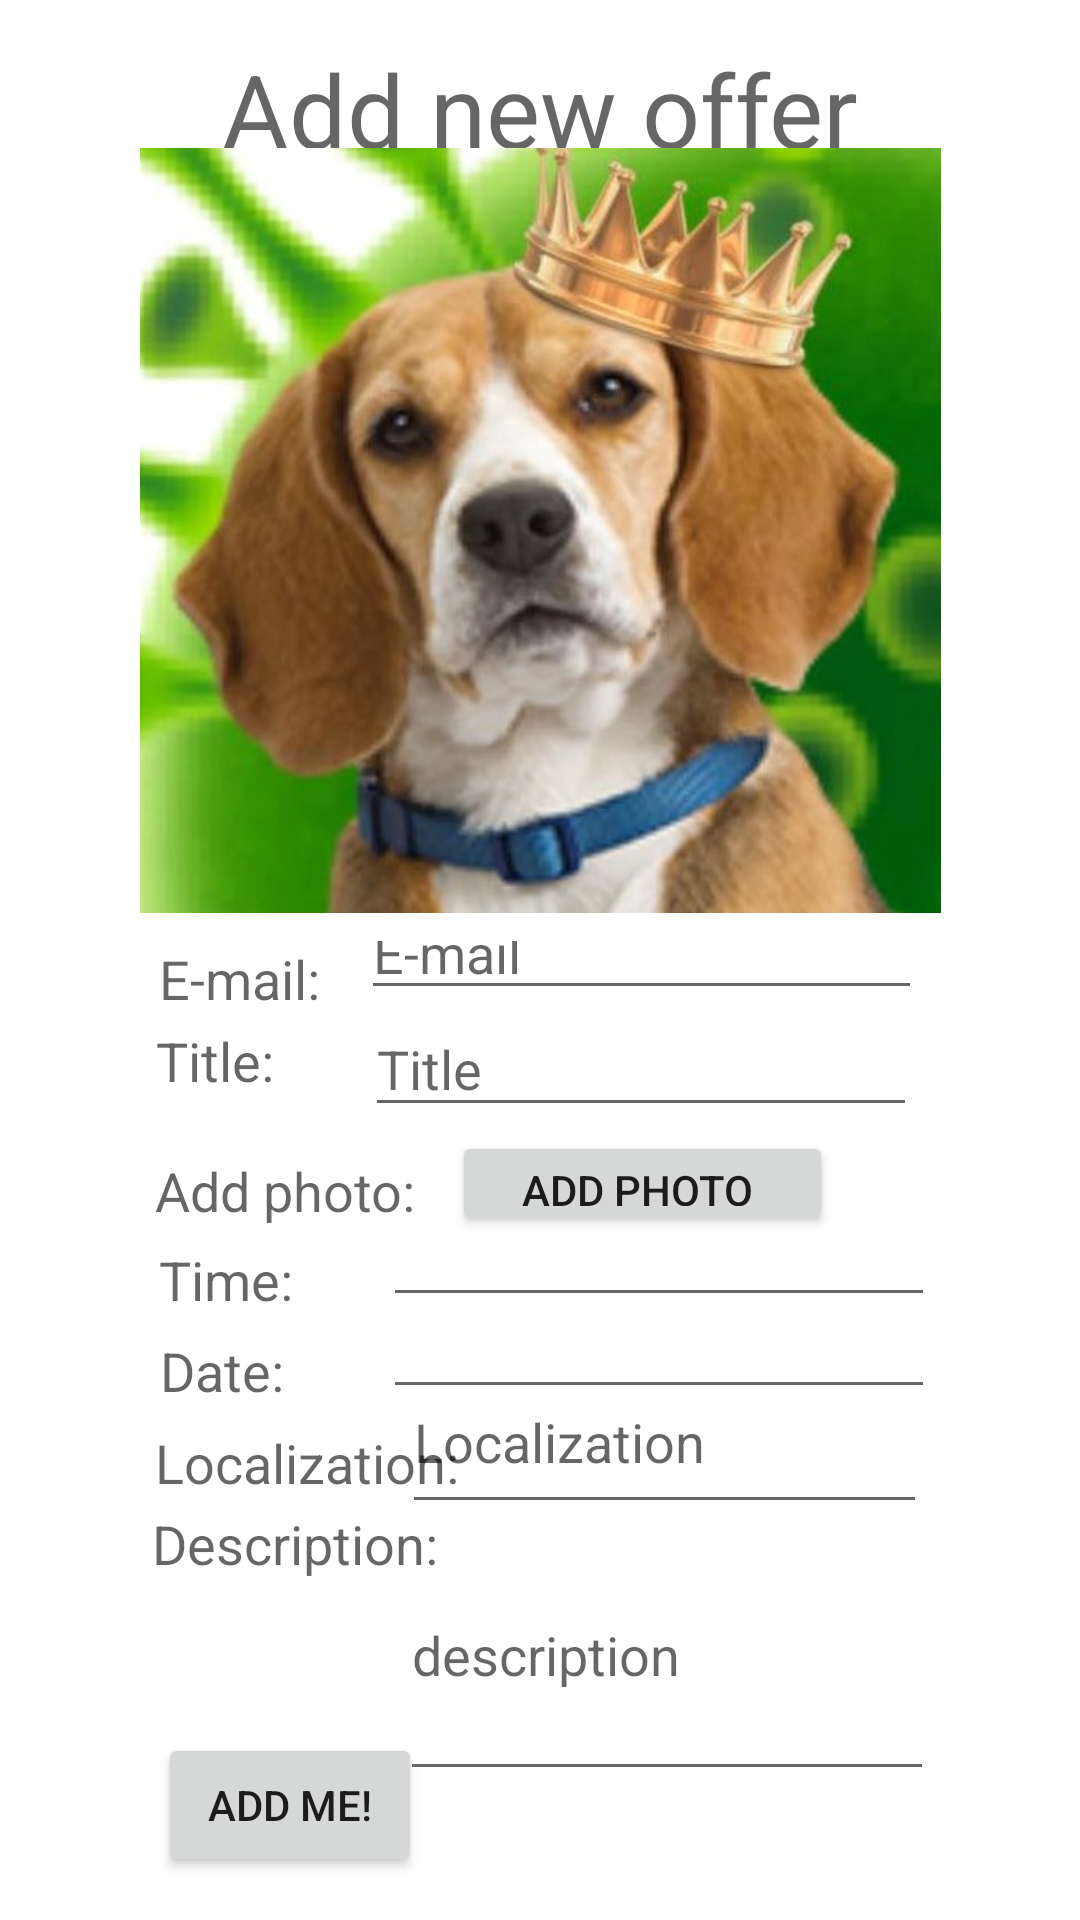

Write the Android layout XML for this screen, with the resource values it uses.
<!-- AndroidManifest.xml: application theme Theme.AssignmentAND1X -->
<!-- res/layout/fragment_addnewoffer.xml -->
<?xml version="1.0" encoding="utf-8"?>
<androidx.constraintlayout.widget.ConstraintLayout xmlns:android="http://schemas.android.com/apk/res/android"
    xmlns:app="http://schemas.android.com/apk/res-auto"
    xmlns:tools="http://schemas.android.com/tools"
    android:id="@+id/emailEditText"
    android:layout_width="match_parent"
    android:layout_height="match_parent"
    tools:context=".ui.addNewOffer.AddNewOfferFragment">

    <TextView
        android:id="@+id/text_slideshow"
        android:layout_width="match_parent"
        android:layout_height="wrap_content"
        android:layout_marginStart="8dp"
        android:layout_marginTop="8dp"
        android:layout_marginEnd="8dp"
        android:textAlignment="center"
        android:textSize="20sp"
        app:layout_constraintBottom_toBottomOf="parent"
        app:layout_constraintEnd_toEndOf="parent"
        app:layout_constraintStart_toStartOf="parent"
        app:layout_constraintTop_toTopOf="parent" />

    <TextView
        android:id="@+id/textView"
        android:layout_width="wrap_content"
        android:layout_height="wrap_content"
        android:text="Add new offer"
        android:textAppearance="@style/TextAppearance.AppCompat.Display1"
        app:layout_constraintBottom_toBottomOf="parent"
        app:layout_constraintEnd_toEndOf="parent"
        app:layout_constraintStart_toStartOf="parent"
        app:layout_constraintTop_toTopOf="parent"
        app:layout_constraintVertical_bias="0.023" />

    <ImageView
        android:id="@+id/addPhotoView"
        android:layout_width="287dp"
        android:layout_height="255dp"
        android:src="@drawable/icon"
        app:layout_constraintBottom_toBottomOf="parent"
        app:layout_constraintEnd_toEndOf="parent"
        app:layout_constraintStart_toStartOf="parent"
        app:layout_constraintTop_toTopOf="parent"
        app:layout_constraintVertical_bias="0.128" />

    <Button
        android:id="@+id/addPhotoButton"
        android:layout_width="127dp"
        android:layout_height="35dp"
        android:text="Add photo "
        app:layout_constraintBottom_toBottomOf="parent"
        app:layout_constraintEnd_toEndOf="parent"
        app:layout_constraintHorizontal_bias="0.647"
        app:layout_constraintStart_toStartOf="parent"
        app:layout_constraintTop_toTopOf="parent"
        app:layout_constraintVertical_bias="0.623" />

    <TextView
        android:id="@+id/addPhotoTextView"
        android:layout_width="wrap_content"
        android:layout_height="wrap_content"
        android:text="Add photo:"
        android:textAppearance="@style/TextAppearance.AppCompat.Medium"
        app:layout_constraintBottom_toBottomOf="parent"
        app:layout_constraintEnd_toEndOf="parent"
        app:layout_constraintHorizontal_bias="0.189"
        app:layout_constraintStart_toStartOf="parent"
        app:layout_constraintTop_toTopOf="parent"
        app:layout_constraintVertical_bias="0.625" />

    <TextView
        android:id="@+id/textView3"
        android:layout_width="88dp"
        android:layout_height="24dp"
        android:text="Title:"
        android:textAppearance="@style/TextAppearance.AppCompat.Medium"
        app:layout_constraintBottom_toBottomOf="parent"
        app:layout_constraintEnd_toEndOf="parent"
        app:layout_constraintHorizontal_bias="0.191"
        app:layout_constraintStart_toStartOf="parent"
        app:layout_constraintTop_toTopOf="parent"
        app:layout_constraintVertical_bias="0.554" />

    <EditText
        android:id="@+id/editTextTitle"
        android:layout_width="184dp"
        android:layout_height="42dp"
        android:ems="10"
        android:hint="Title"
        android:inputType="textPersonName"
        app:layout_constraintBottom_toBottomOf="parent"
        app:layout_constraintEnd_toEndOf="parent"
        app:layout_constraintHorizontal_bias="0.691"
        app:layout_constraintStart_toStartOf="parent"
        app:layout_constraintTop_toTopOf="parent"
        app:layout_constraintVertical_bias="0.558" />

    <TextView
        android:id="@+id/descriptionTextView"
        android:layout_width="wrap_content"
        android:layout_height="wrap_content"
        android:text="Description:"
        android:textAppearance="@style/TextAppearance.AppCompat.Medium"
        app:layout_constraintBottom_toBottomOf="parent"
        app:layout_constraintEnd_toEndOf="parent"
        app:layout_constraintHorizontal_bias="0.192"
        app:layout_constraintStart_toStartOf="parent"
        app:layout_constraintTop_toTopOf="parent"
        app:layout_constraintVertical_bias="0.816" />

    <TextView
        android:id="@+id/TimeTextView"
        android:layout_width="wrap_content"
        android:layout_height="wrap_content"
        android:text="Time:"
        android:textAppearance="@style/TextAppearance.AppCompat.Medium"
        app:layout_constraintBottom_toBottomOf="parent"
        app:layout_constraintEnd_toEndOf="parent"
        app:layout_constraintHorizontal_bias="0.168"
        app:layout_constraintStart_toStartOf="parent"
        app:layout_constraintTop_toTopOf="parent"
        app:layout_constraintVertical_bias="0.673" />

    <TextView
        android:id="@+id/dateTextView"
        android:layout_width="wrap_content"
        android:layout_height="wrap_content"
        android:text="Date:"
        android:textAppearance="@style/TextAppearance.AppCompat.Medium"
        app:layout_constraintBottom_toBottomOf="parent"
        app:layout_constraintEnd_toEndOf="parent"
        app:layout_constraintHorizontal_bias="0.167"
        app:layout_constraintStart_toStartOf="parent"
        app:layout_constraintTop_toTopOf="parent"
        app:layout_constraintVertical_bias="0.722" />

    <TextView
        android:id="@+id/localizationTextView"
        android:layout_width="wrap_content"
        android:layout_height="wrap_content"
        android:text="Localization:"
        android:textAppearance="@style/TextAppearance.AppCompat.Medium"
        app:layout_constraintBottom_toBottomOf="parent"
        app:layout_constraintEnd_toEndOf="parent"
        app:layout_constraintHorizontal_bias="0.2"
        app:layout_constraintStart_toStartOf="parent"
        app:layout_constraintTop_toTopOf="parent"
        app:layout_constraintVertical_bias="0.772" />

    <EditText
        android:id="@+id/editTextDate"
        android:layout_width="184dp"
        android:layout_height="42dp"
        android:ems="10"
        android:inputType="date"
        app:layout_constraintBottom_toBottomOf="parent"
        app:layout_constraintEnd_toEndOf="parent"
        app:layout_constraintHorizontal_bias="0.726"
        app:layout_constraintStart_toStartOf="parent"
        app:layout_constraintTop_toTopOf="parent"
        app:layout_constraintVertical_bias="0.715" />

    <EditText
        android:id="@+id/editTextTime"
        android:layout_width="184dp"
        android:layout_height="42dp"
        android:ems="10"
        android:inputType="time"
        app:layout_constraintBottom_toBottomOf="parent"
        app:layout_constraintEnd_toEndOf="parent"
        app:layout_constraintHorizontal_bias="0.726"
        app:layout_constraintStart_toStartOf="parent"
        app:layout_constraintTop_toTopOf="parent"
        app:layout_constraintVertical_bias="0.664" />

    <EditText
        android:id="@+id/localizationEditText"
        android:layout_width="175dp"
        android:layout_height="58dp"
        android:ems="10"
        android:hint="Localization"
        android:inputType="textPersonName"
        app:layout_constraintBottom_toBottomOf="parent"
        app:layout_constraintEnd_toEndOf="parent"
        app:layout_constraintHorizontal_bias="0.724"
        app:layout_constraintStart_toStartOf="parent"
        app:layout_constraintTop_toTopOf="parent"
        app:layout_constraintVertical_bias="0.773" />

    <com.google.android.material.textfield.TextInputEditText
        android:id="@+id/descriptionEditText"
        android:layout_width="178dp"
        android:layout_height="94dp"
        android:hint="description"
        app:layout_constraintBottom_toBottomOf="parent"
        app:layout_constraintEnd_toEndOf="parent"
        app:layout_constraintHorizontal_bias="0.733"
        app:layout_constraintStart_toStartOf="parent"
        app:layout_constraintTop_toTopOf="parent"
        app:layout_constraintVertical_bias="0.921" />

    <Button
        android:id="@+id/buttonAddOffer"
        android:layout_width="wrap_content"
        android:layout_height="wrap_content"
        android:text="Add me!"
        app:layout_constraintBottom_toBottomOf="parent"
        app:layout_constraintEnd_toEndOf="parent"
        app:layout_constraintHorizontal_bias="0.194"
        app:layout_constraintStart_toStartOf="parent"
        app:layout_constraintTop_toTopOf="parent"
        app:layout_constraintVertical_bias="0.976" />

    <TextView
        android:id="@+id/emailTextView"
        android:layout_width="wrap_content"
        android:layout_height="wrap_content"
        android:text="E-mail:"
        android:textAppearance="@style/TextAppearance.AppCompat.Medium"
        app:layout_constraintBottom_toBottomOf="parent"
        app:layout_constraintEnd_toEndOf="parent"
        app:layout_constraintHorizontal_bias="0.173"
        app:layout_constraintStart_toStartOf="parent"
        app:layout_constraintTop_toTopOf="parent"
        app:layout_constraintVertical_bias="0.51" />

    <EditText
        android:id="@+id/editTextTextPersonName"
        android:layout_width="187dp"
        android:layout_height="33dp"
        android:ems="10"
        android:inputType="textPersonName"
        android:hint="E-mail"
        app:layout_constraintBottom_toBottomOf="parent"
        app:layout_constraintEnd_toEndOf="parent"
        app:layout_constraintHorizontal_bias="0.696"
        app:layout_constraintStart_toStartOf="parent"
        app:layout_constraintTop_toTopOf="parent" />

</androidx.constraintlayout.widget.ConstraintLayout>
<!-- resources referenced by this layout -->
<resources>
  <!-- drawable icon: jpg bitmap (drawable-v24, 78740 bytes) -->
  <style name="Theme.AssignmentAND1X" parent="Theme.MaterialComponents.DayNight.DarkActionBar">
          
          <item name="colorPrimary">#8BC34A</item>
          <item name="colorPrimaryVariant">#FFEB3B</item>
          <item name="colorOnPrimary">@color/white</item>
          
          <item name="colorSecondary">@color/teal_200</item>
          <item name="colorSecondaryVariant">@color/teal_700</item>
          <item name="colorOnSecondary">@color/black</item>
          
          <item name="android:statusBarColor" tools:targetApi="l">?attr/colorOnSecondary</item>
          
      </style>
  <!-- not gathered from this repository: default colours our renderer supplied (Android Studio template values) -->
  <color name="teal_200">#FF03DAC5</color>
  <color name="teal_700">#FF018786</color>
  <color name="black">#FF000000</color>
  <color name="white">#FFFFFFFF</color>
</resources>
